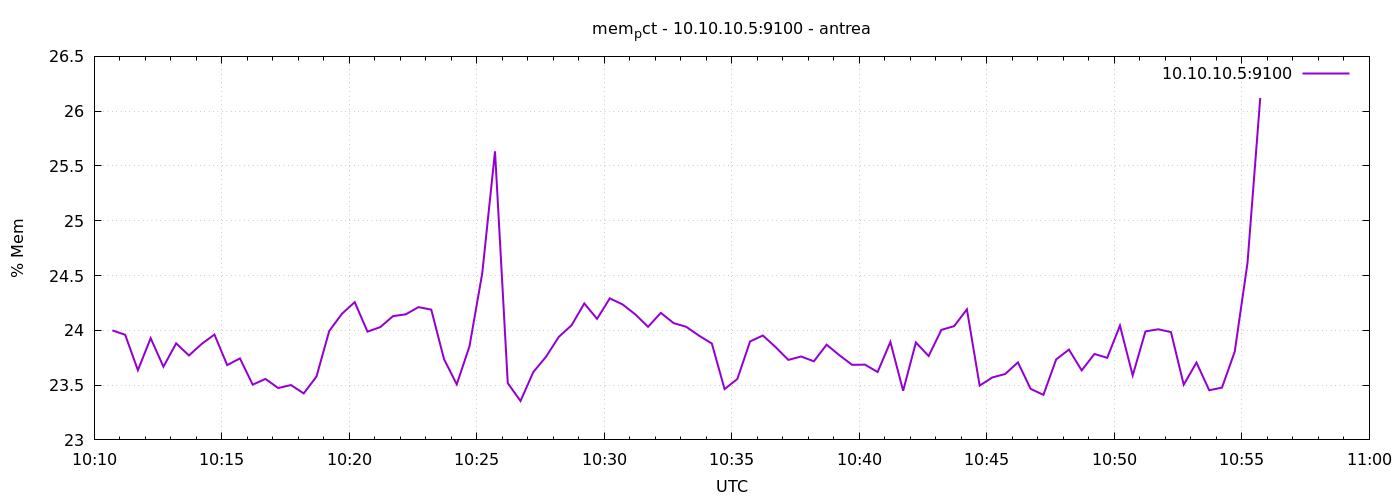

Values plotted in this chart, from the file beside it:
1777111843	23.99942144349847
1777111873	23.96
1777111903	23.64
1777111933	23.93
1777111963	23.67
1777111993	23.88
1777112023	23.77
1777112053	23.88
1777112083	23.96
1777112113	23.68
1777112143	23.74
1777112173	23.5
1777112203	23.56
1777112233	23.47
1777112263	23.5
1777112293	23.42
1777112323	23.58
1777112353	23.99
1777112383	24.15
1777112413	24.26
1777112443	23.99
1777112473	24.03
1777112503	24.13
1777112533	24.15
1777112563	24.21
1777112593	24.19
1777112623	23.74
1777112653	23.51
1777112683	23.86
1777112713	24.52
1777112743	25.63
1777112773	23.52
1777112803	23.36
1777112833	23.62
1777112863	23.76
1777112893	23.94
1777112923	24.05
1777112953	24.25
1777112983	24.1
1777113013	24.29
1777113043	24.24
1777113073	24.15
1777113103	24.03
1777113133	24.16
1777113163	24.07
1777113193	24.03
1777113223	23.95
1777113253	23.88
1777113283	23.46
1777113313	23.56
1777113343	23.9
1777113373	23.95
1777113403	23.85
1777113433	23.73
1777113463	23.76
1777113493	23.72
1777113523	23.87
1777113553	23.77
1777113583	23.69
1777113613	23.69
1777113643	23.62
... 30 more rows
